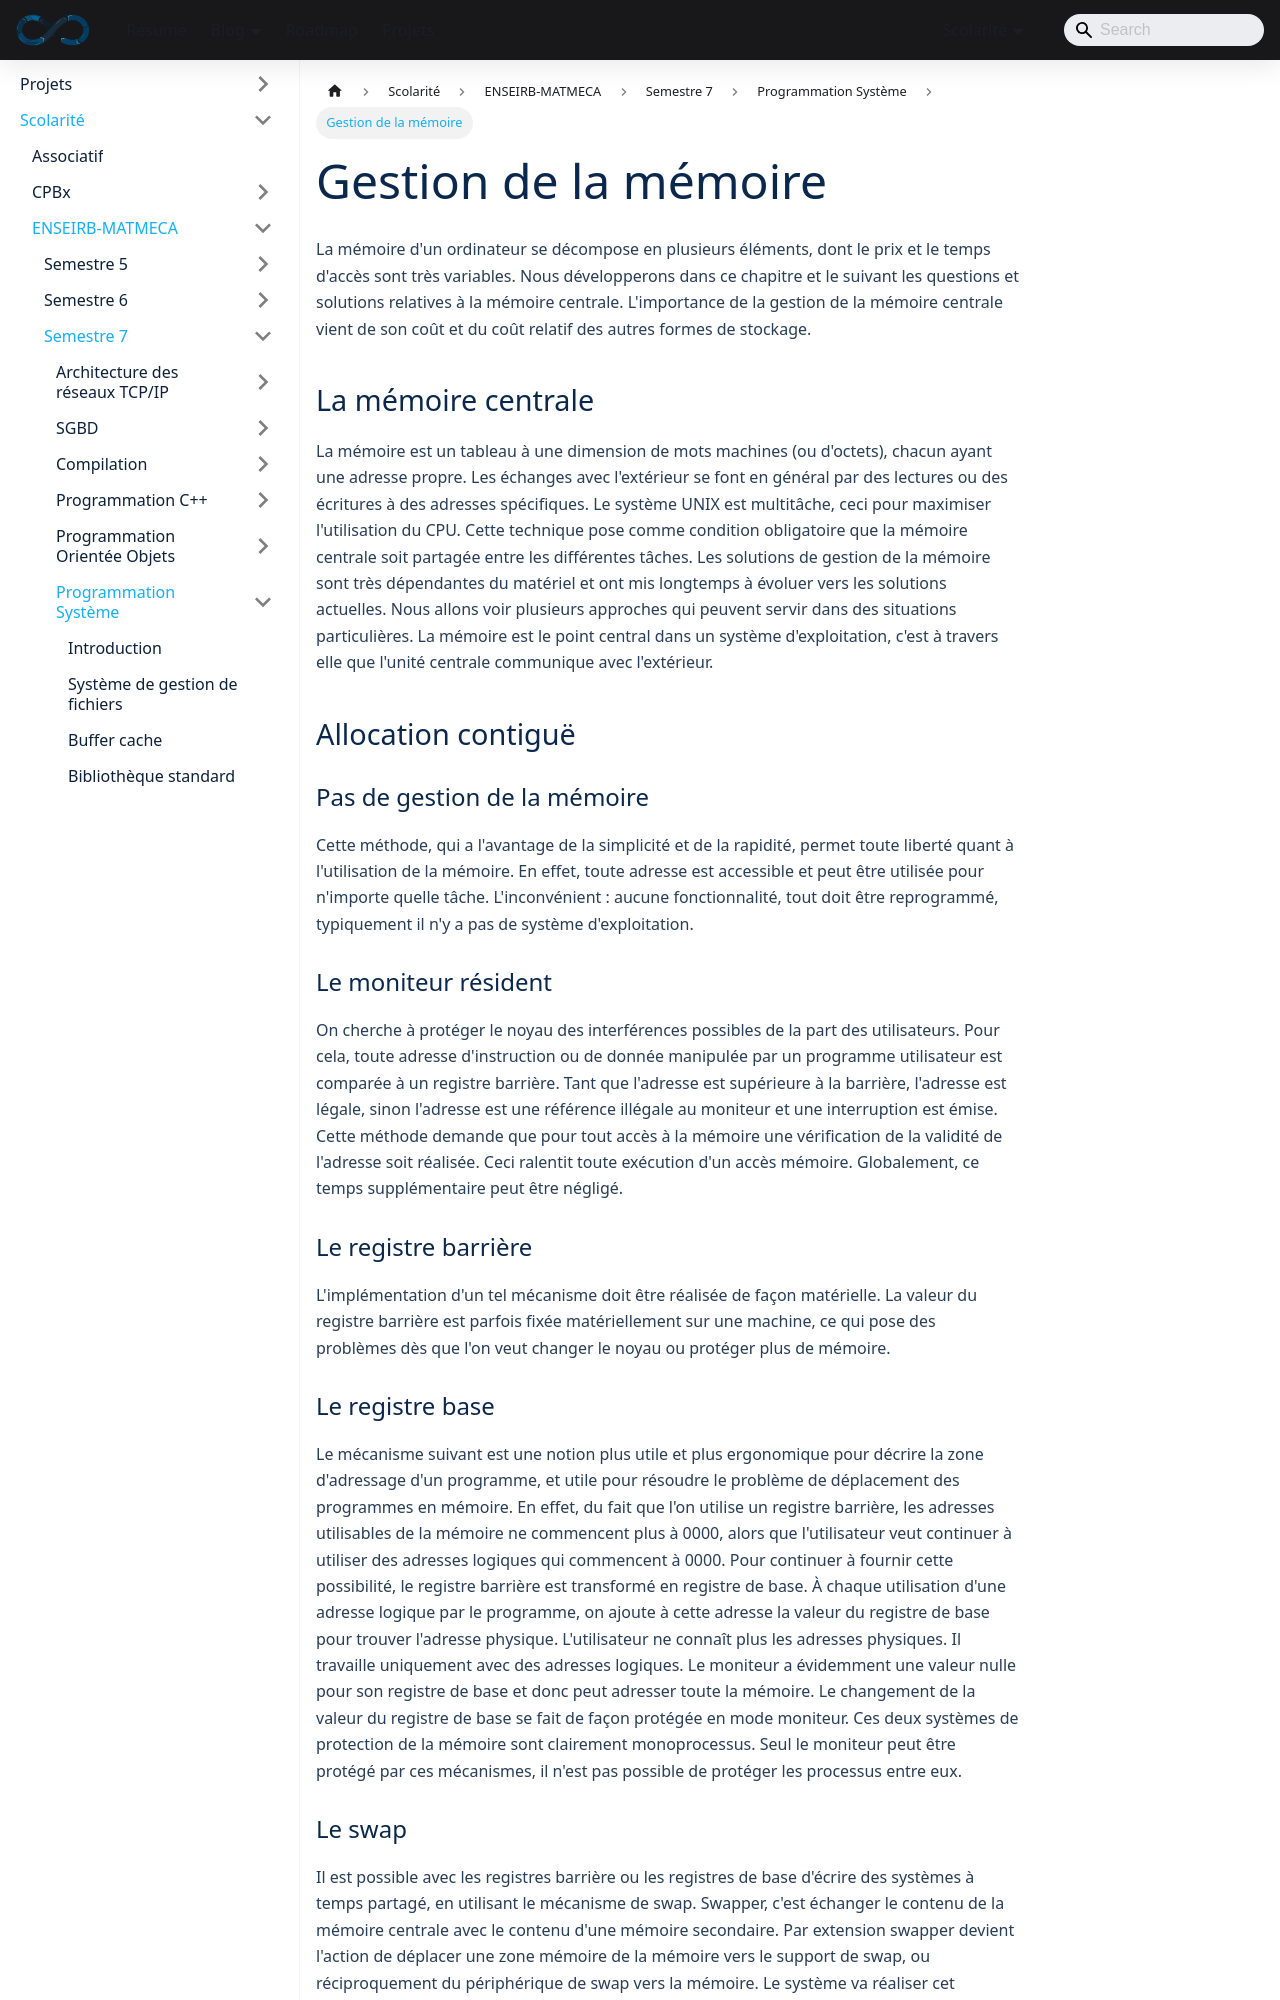

repository: sedelpeuch/sedelpeuch.github.io · page: docs/scolarite/enseirb/s7/prog_sys/7/index.html · generator: docusaurus

---
title: "Gestion de la mémoire"
description: "Gestion de la mémoire centrale : allocation contiguë, registres barrière et de base, swap et algorithmes de placement (first fit, best fit, worst fit)."
sidebar_position: 7
---

La mémoire d'un ordinateur se décompose en plusieurs éléments, dont le prix et
le temps d'accès sont très variables. Nous développerons dans ce chapitre et le
suivant les questions et solutions relatives à la mémoire centrale. L'importance
de la gestion de la mémoire centrale vient de son coût et du coût relatif des
autres formes de stockage.

## La mémoire centrale

La mémoire est un tableau à une dimension de mots machines (ou d'octets), chacun
ayant une adresse propre. Les échanges avec l'extérieur se font en général par
des lectures ou des écritures à des adresses spécifiques. Le système UNIX est
multitâche, ceci pour maximiser l'utilisation du CPU. Cette technique pose
comme condition obligatoire que la mémoire centrale soit partagée
entre les différentes tâches. Les solutions de gestion de la mémoire sont très
dépendantes du matériel et ont mis longtemps à évoluer vers les solutions
actuelles. Nous allons voir plusieurs approches qui peuvent servir dans des
situations particulières. La mémoire est le point central dans un système
d'exploitation, c'est à travers elle que l'unité centrale communique avec
l'extérieur.

## Allocation contiguë

### Pas de gestion de la mémoire

Cette méthode, qui a l'avantage de la simplicité et de la rapidité, permet toute
liberté quant à l'utilisation de la mémoire. En effet, toute adresse est
accessible et peut être utilisée pour n'importe quelle tâche. L'inconvénient :
aucune fonctionnalité, tout doit être reprogrammé, typiquement il n'y a pas de
système d'exploitation.

### Le moniteur résident

On cherche à protéger le noyau des interférences possibles de la part des
utilisateurs. Pour cela, toute adresse d'instruction ou de donnée manipulée par
un programme utilisateur est comparée à un registre barrière. Tant que l'adresse
est supérieure à la barrière, l'adresse est légale, sinon l'adresse est une
référence illégale au moniteur et une interruption est émise. Cette méthode
demande que pour tout accès à la mémoire une vérification de la validité de
l'adresse soit réalisée. Ceci ralentit toute exécution d'un accès mémoire.
Globalement, ce temps supplémentaire peut être négligé.

### Le registre barrière

L'implémentation d'un tel mécanisme doit être réalisée de façon matérielle. La
valeur du registre barrière est parfois fixée matériellement sur une machine,
ce qui pose des problèmes dès que l'on veut changer le noyau ou protéger plus
de mémoire.
